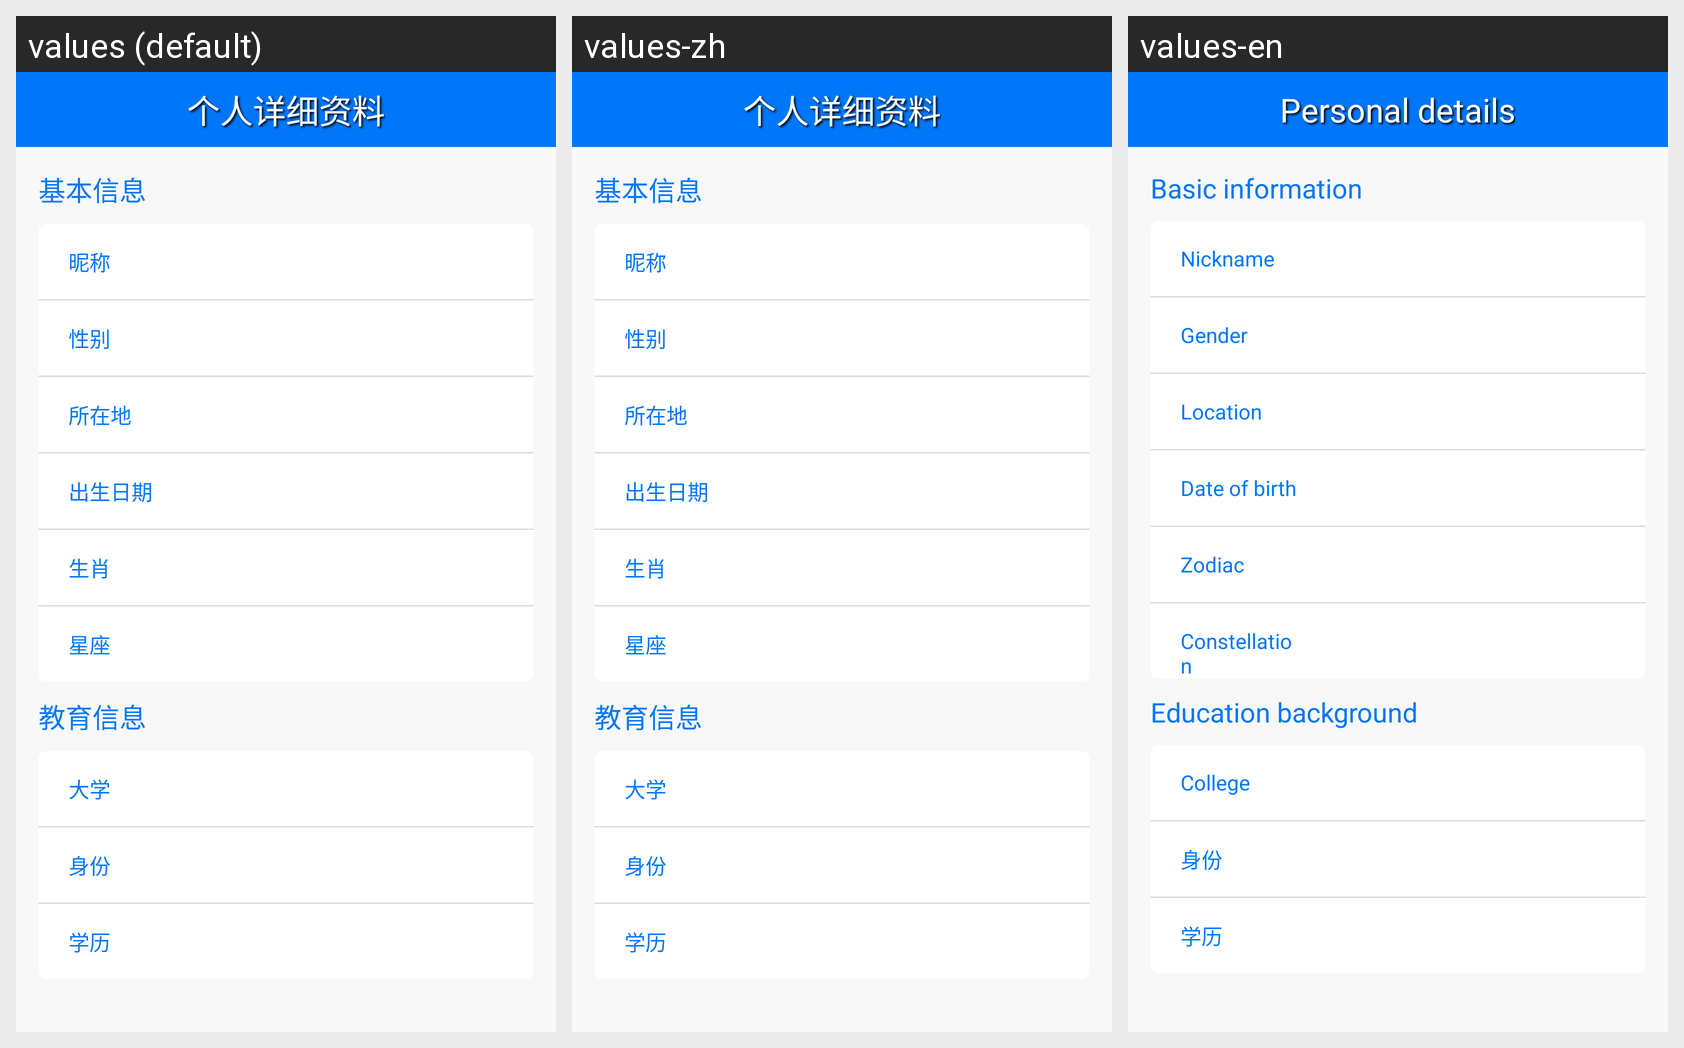

Locale-by-locale string values for the Android screen shown in this grid:
Android screen res/layout/userdetailinfo.xml rendered under 3 locales, left to right: values (default), values-zh, values-en. Device: Nexus 5 (rendered at 1080×1920; each locale shown at half size, 540×960, under a caption strip naming it); theme AppTheme.
Strings drawn on this screen, with the default value and each locale's value (text and hints the layout hard-codes, and strings that could not be matched under every locale, appear in the picture but are not listed):

person_detail_title
  values: 个人详细资料
  values-zh: 个人详细资料
  values-en: Personal details

person_detail_base
  values: 基本信息
  values-zh: 基本信息
  values-en: Basic information

person_detail_nickname
  values: 昵称
  values-zh: 昵称
  values-en: Nickname

person_info_gender
  values: 性别
  values-zh: 性别
  values-en: Gender

person_info_local_now
  values: 所在地
  values-zh: 所在地
  values-en: Location

person_info_birth
  values: 出生日期
  values-zh: 出生日期
  values-en: Date of birth

person_info_zodiac
  values: 生肖
  values-zh: 生肖
  values-en: Zodiac

person_info_constellation
  values: 星座
  values-zh: 星座
  values-en: Constellation

person_detail_edu
  values: 教育信息
  values-zh: 教育信息
  values-en: Education background

person_detail_college
  values: 大学
  values-zh: 大学
  values-en: College

person_info_occupation
  values: 身份
  values-zh: 身份  [not translated; the default value is used]
  values-en: 身份  [not translated; the default value is used]

person_info_education
  values: 学历
  values-zh: 学历  [not translated; the default value is used]
  values-en: 学历  [not translated; the default value is used]
